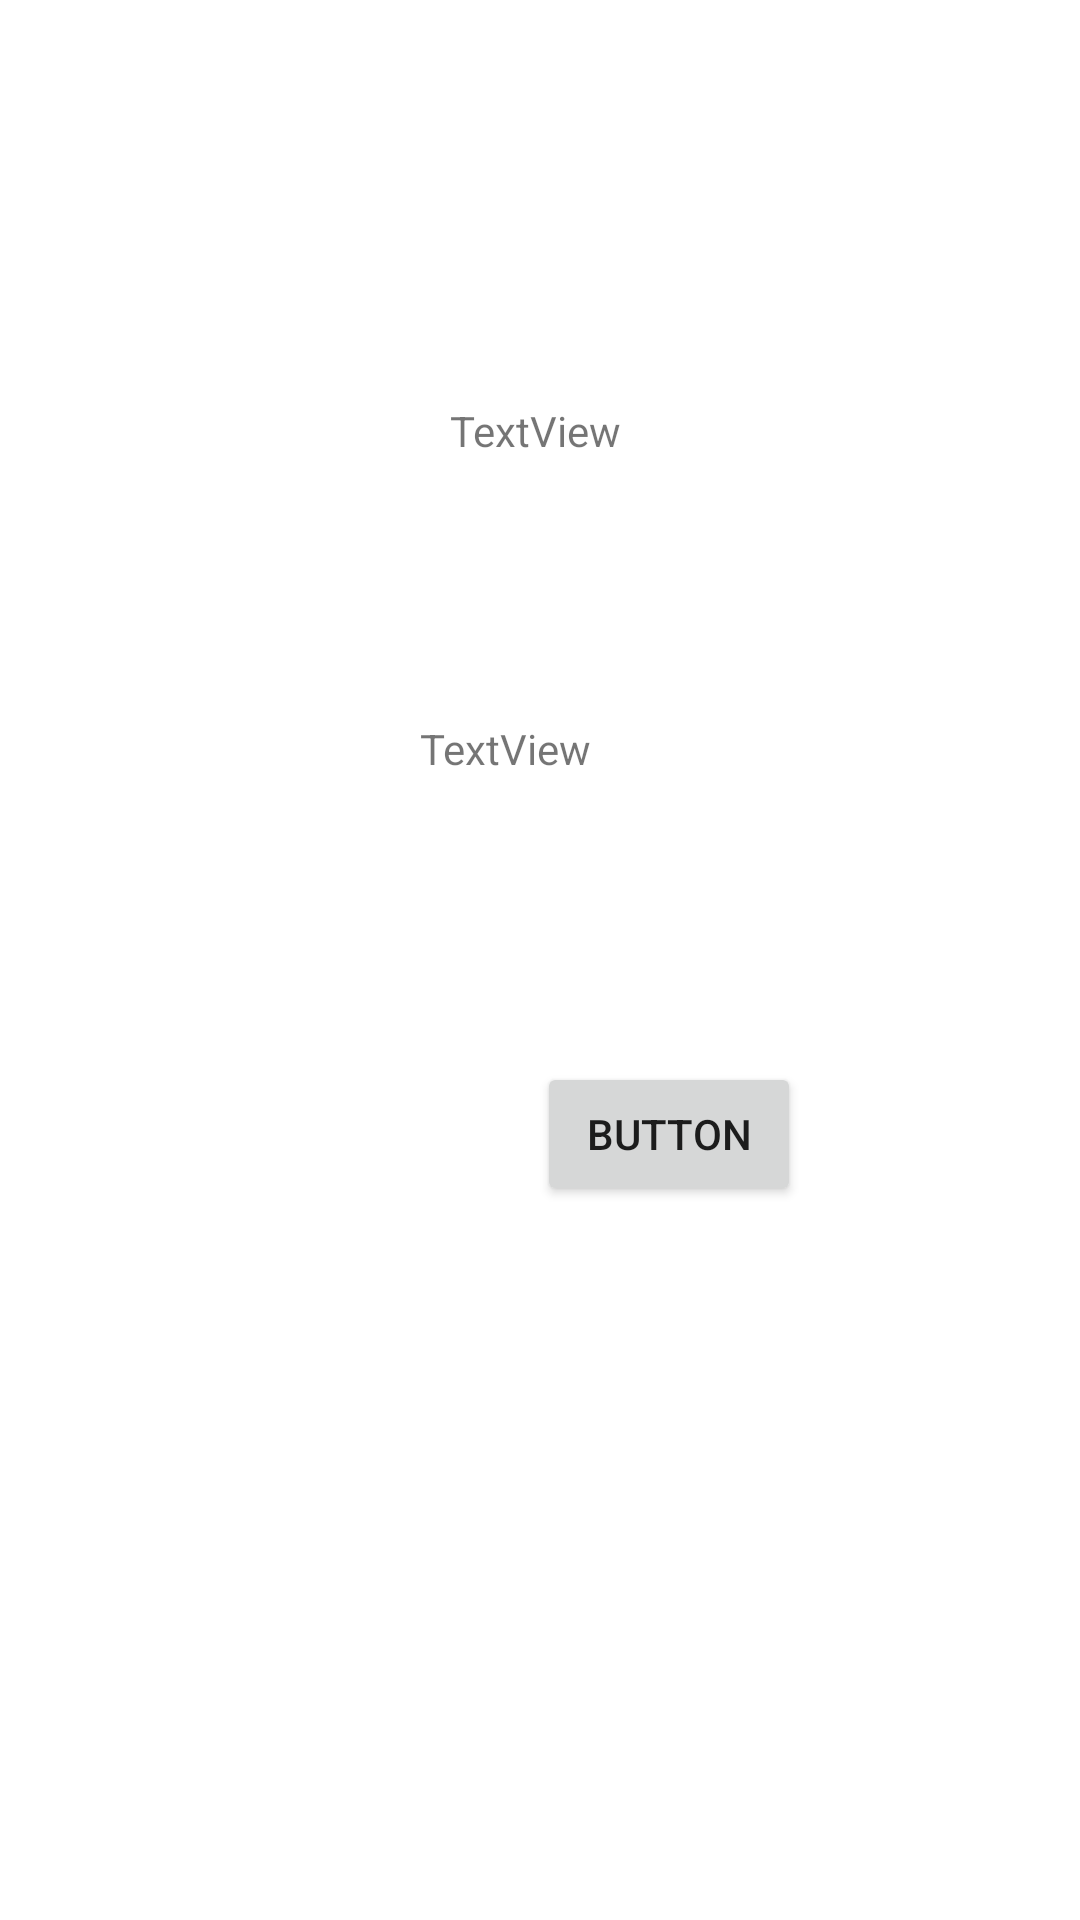

This screen was rendered from an Android layout file. Write that file and the resources it references.
<!-- AndroidManifest.xml: application theme Theme.FoodPlanner -->
<!-- res/layout/activity_profile.xml -->
<?xml version="1.0" encoding="utf-8"?>
<androidx.constraintlayout.widget.ConstraintLayout xmlns:android="http://schemas.android.com/apk/res/android"
    xmlns:app="http://schemas.android.com/apk/res-auto"
    xmlns:tools="http://schemas.android.com/tools"
    android:layout_width="match_parent"
    android:layout_height="match_parent"
    tools:context=".ProfileActivity">

    <TextView
        android:id="@+id/emailTV"
        android:layout_width="wrap_content"
        android:layout_height="wrap_content"
        android:layout_marginTop="134dp"
        android:layout_marginEnd="153dp"
        android:text="TextView"
        app:layout_constraintEnd_toEndOf="parent"
        app:layout_constraintTop_toTopOf="parent" />

    <TextView
        android:id="@+id/nameTv"
        android:layout_width="wrap_content"
        android:layout_height="wrap_content"
        android:layout_marginTop="87dp"
        android:layout_marginEnd="10dp"
        android:text="TextView"
        app:layout_constraintEnd_toEndOf="@+id/emailTV"
        app:layout_constraintTop_toBottomOf="@+id/emailTV" />

    <Button
        android:id="@+id/logOutBtn"
        android:layout_width="wrap_content"
        android:layout_height="wrap_content"
        android:layout_marginTop="95dp"
        android:layout_marginEnd="93dp"
        android:text="Button"
        app:layout_constraintEnd_toEndOf="parent"
        app:layout_constraintTop_toBottomOf="@+id/nameTv" />
</androidx.constraintlayout.widget.ConstraintLayout>
<!-- resources referenced by this layout -->
<resources>
  <style name="Theme.FoodPlanner" parent="Theme.MaterialComponents.DayNight.DarkActionBar">
          
          <item name="colorPrimary">@color/yellow</item>
          <item name="colorPrimaryVariant">@color/light_yellow</item>
          <item name="colorOnPrimary">@color/white</item>
          
          <item name="colorSecondary">@color/teal_200</item>
          <item name="colorSecondaryVariant">@color/teal_700</item>
          <item name="colorOnSecondary">@color/black</item>
          
          <item name="android:statusBarColor">?attr/colorPrimaryVariant</item>
          
      </style>
  <color name="yellow">#F5A623</color>
  <color name="white">#FFFFFFFF</color>
  <color name="teal_200">#FF03DAC5</color>
  <color name="teal_700">#FF018786</color>
  <color name="black">#FF000000</color>
</resources>
